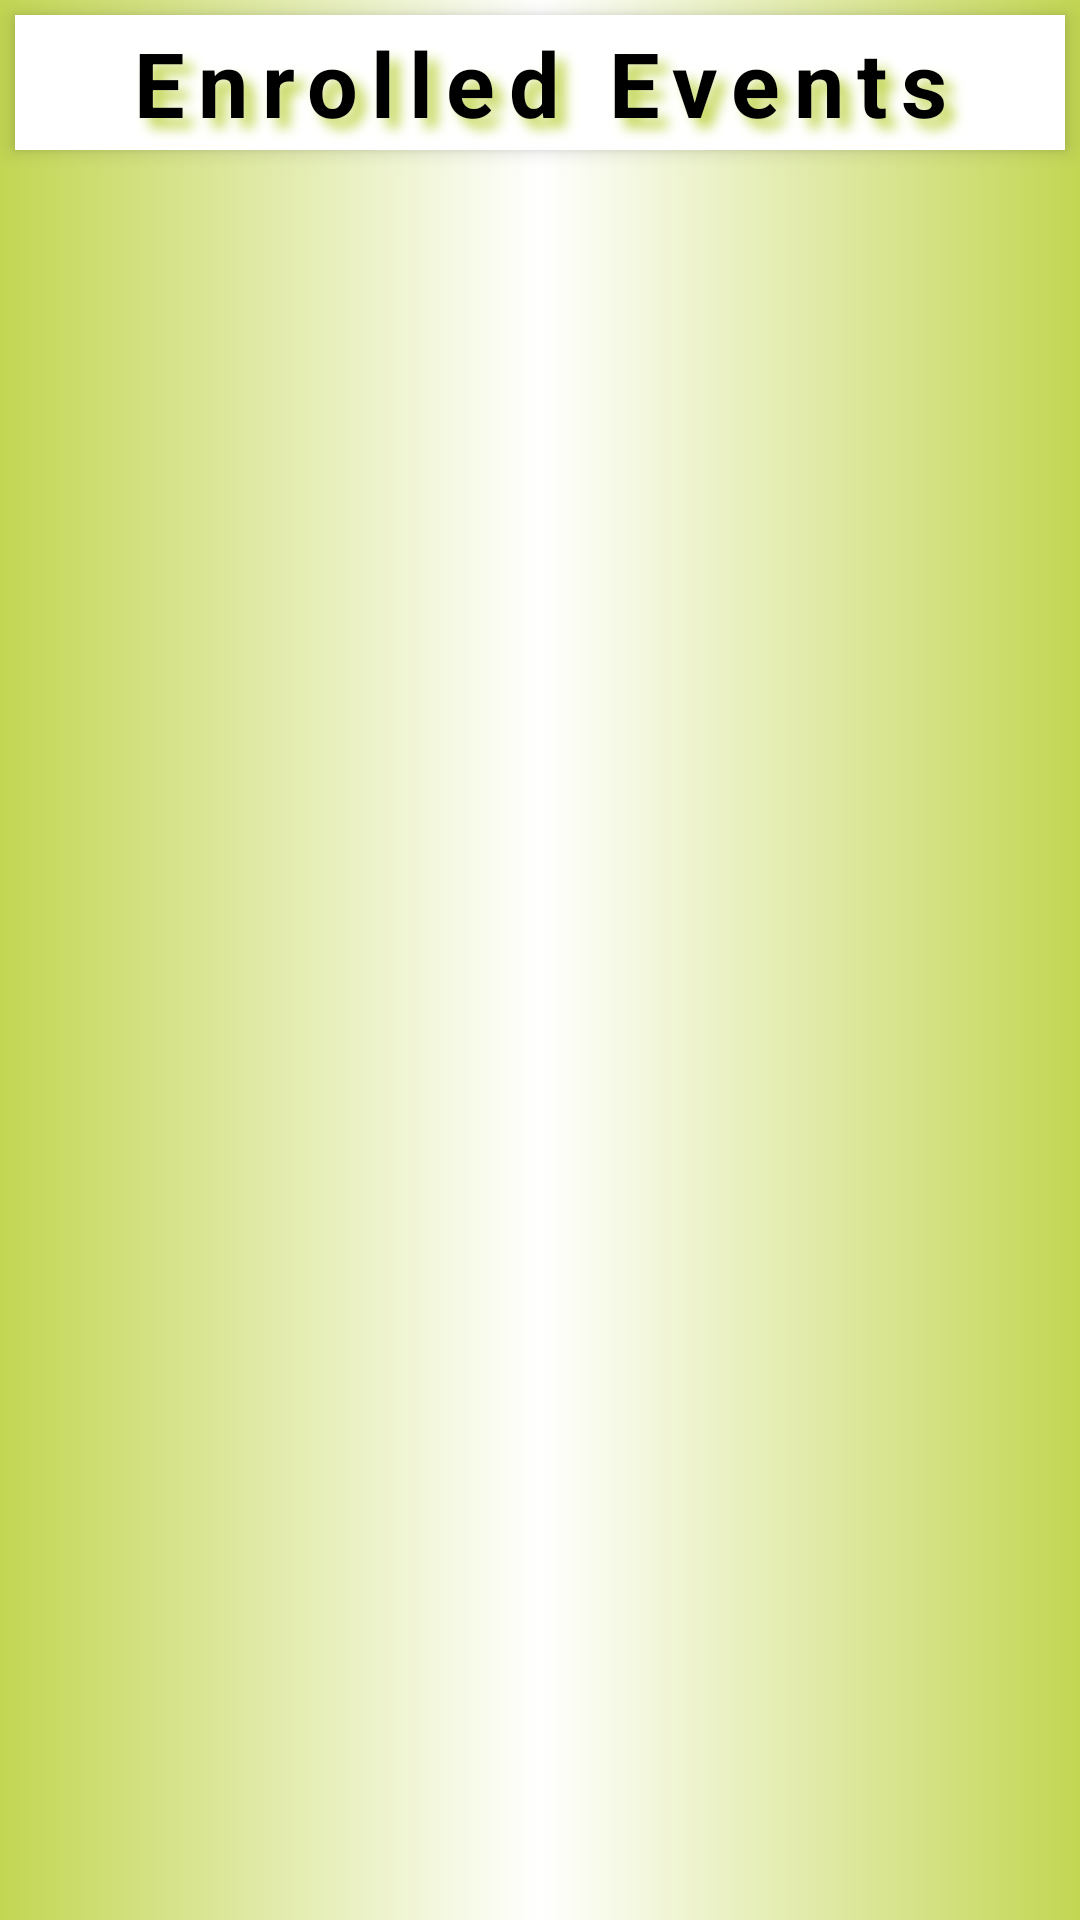

Layout XML and referenced resources for this Android screen:
<!-- AndroidManifest.xml: application theme Theme.Event_ism -->
<!-- res/layout/fragment_enrolls.xml -->
<?xml version="1.0" encoding="utf-8"?>
<androidx.constraintlayout.widget.ConstraintLayout xmlns:android="http://schemas.android.com/apk/res/android"
    xmlns:app="http://schemas.android.com/apk/res-auto"
    xmlns:tools="http://schemas.android.com/tools"
    android:layout_width="match_parent"
    android:layout_height="match_parent"
    android:background="@drawable/background"
    tools:context=".ui.enrolls.EnrollActivity">

    <TextView
        android:id="@+id/textview"
        android:layout_width="match_parent"
        android:layout_height="45dp"
        android:layout_margin="5dp"
        android:background="@color/white"
        android:elevation="4dp"
        android:gravity="center"
        android:shadowColor="#C3D653"
        android:shadowDx="10"
        android:shadowDy="10"
        android:shadowRadius="10"
        android:text="Enrolled Events"
        android:letterSpacing="0.15"
        android:textColor="@color/black"
        android:textSize="30sp"
        android:textStyle="bold"
        app:layout_constraintTop_toTopOf="parent" />

    <androidx.recyclerview.widget.RecyclerView
        android:id="@+id/recycler"
        android:layout_width="match_parent"
        android:layout_height="match_parent"
        android:layout_marginTop="60dp"
        android:layout_marginBottom="10dp"
        android:padding="10dp"
        app:layout_constraintTop_toBottomOf="@id/textview" />

</androidx.constraintlayout.widget.ConstraintLayout>
<!-- resources referenced by this layout -->
<resources>
  <!-- drawable background (drawable-v24) -->
  <?xml version="1.0" encoding="utf-8"?>
  <shape xmlns:android="http://schemas.android.com/apk/res/android"
      >
  <gradient
      android:angle="0"
      android:type="linear"
      android:startColor="#C3D653"
      android:endColor="#C3D653"
      android:centerColor="@color/white"/>
  </shape>
  <style name="Theme.Event_ism" parent="Theme.MaterialComponents.DayNight.DarkActionBar">
          
          <item name="colorPrimary">@color/purple_500</item>
          <item name="colorPrimaryVariant">@color/purple_700</item>
          <item name="colorOnPrimary">@color/white</item>
          
          <item name="colorSecondary">@color/teal_200</item>
          <item name="colorSecondaryVariant">@color/teal_700</item>
          <item name="colorOnSecondary">@color/black</item>
          
          <item name="android:statusBarColor" tools:targetApi="l">?attr/colorPrimaryVariant</item>
          
      </style>
  <!-- not gathered from this repository: default colours our renderer supplied (Android Studio template values) -->
  <color name="purple_500">#FF6200EE</color>
  <color name="purple_700">#FF3700B3</color>
  <color name="teal_200">#FF03DAC5</color>
  <color name="teal_700">#FF018786</color>
  <color name="black">#FF000000</color>
  <color name="white">#FFFFFFFF</color>
</resources>
